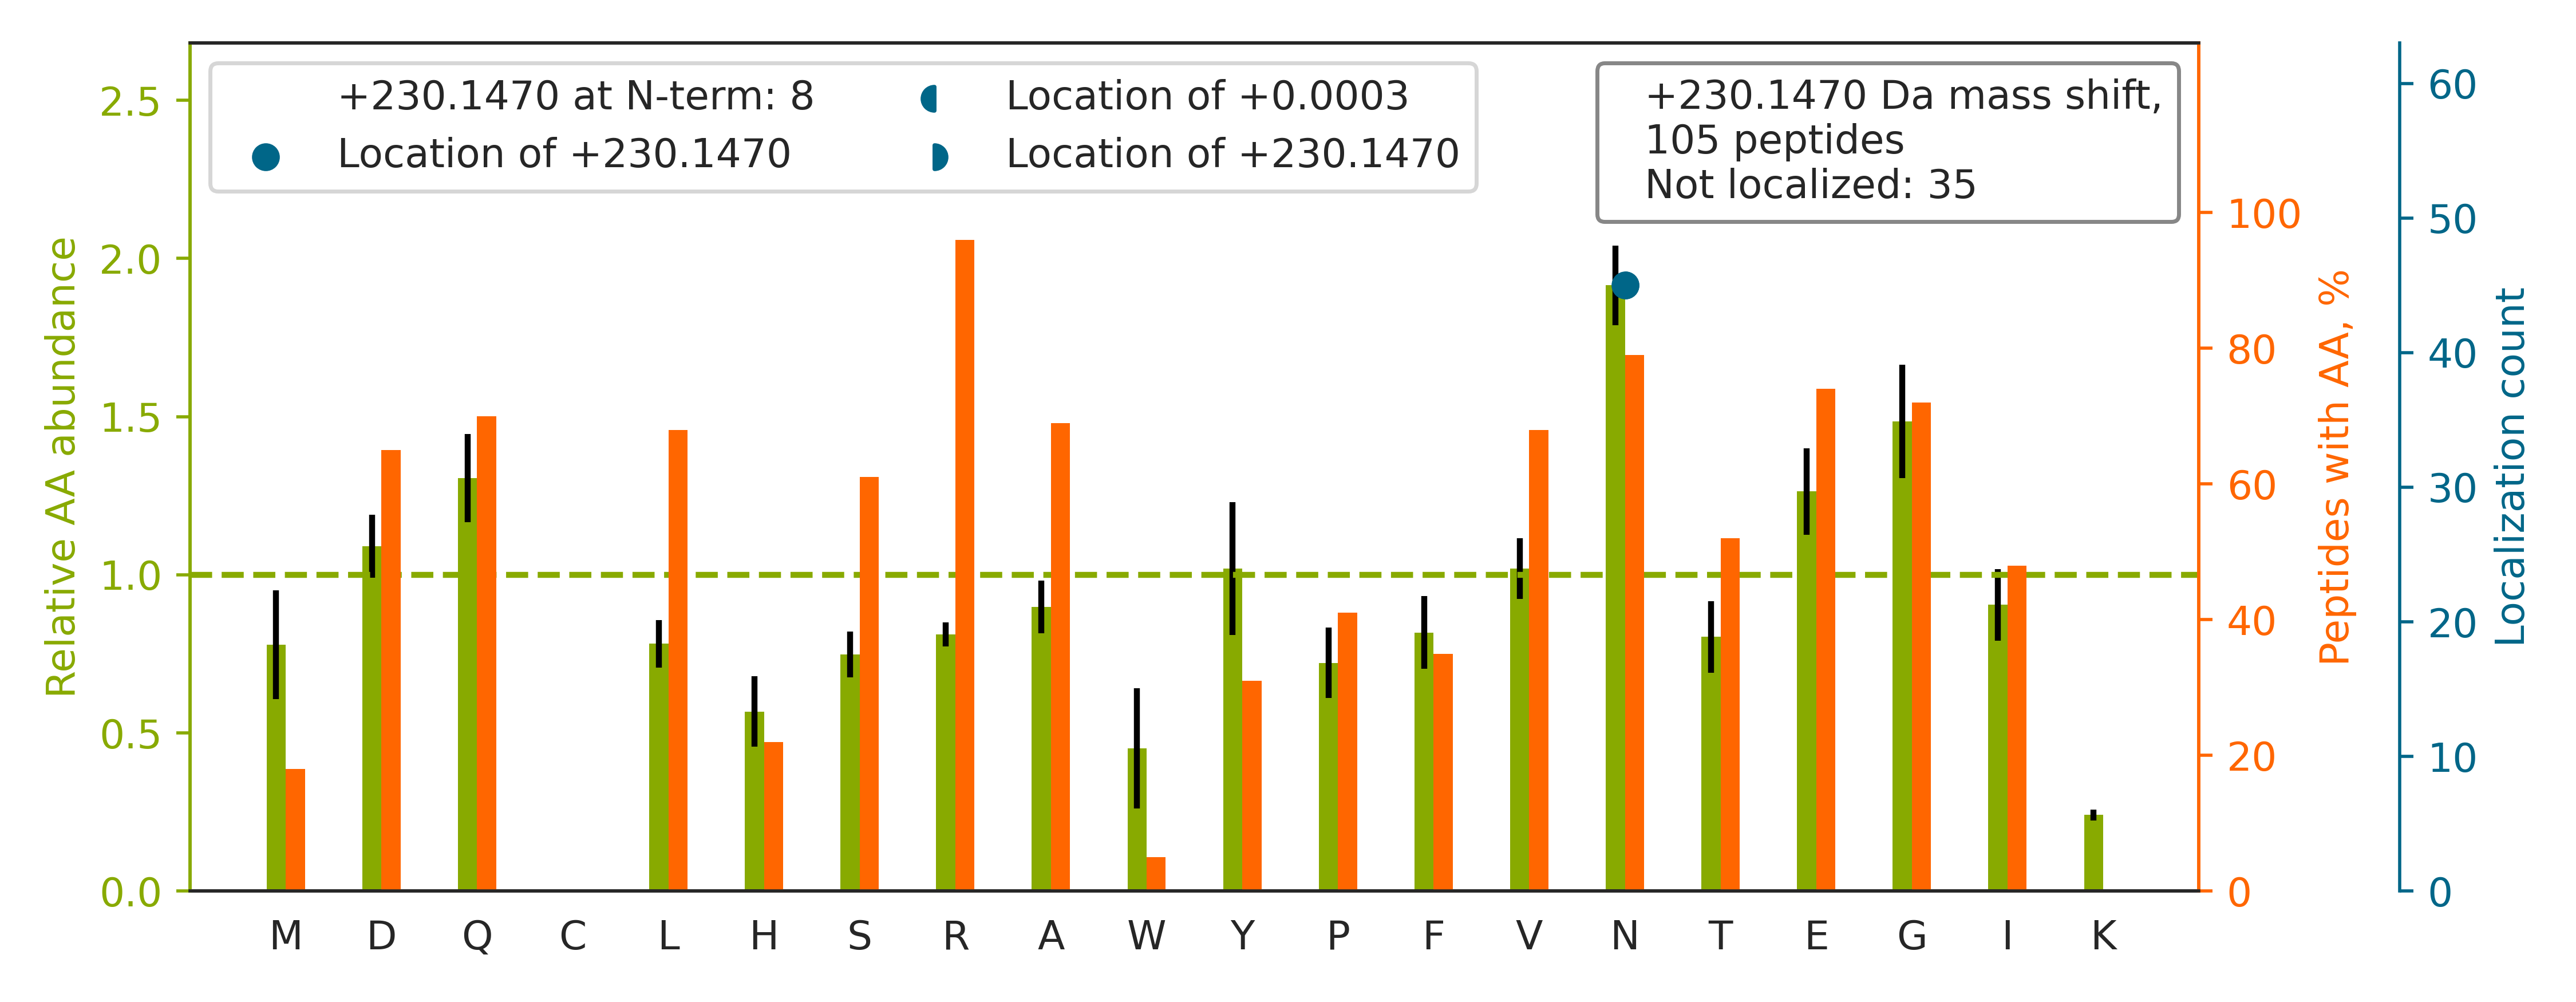

The table this chart was drawn from, first rows:
top isoform	localization score	spectrum
R.N[+230]SYVAGQYDDAASYQR.L	1.0	Exp1_Rep1_Frac2.19436.19436.2
K.STNGDTFLGGEDFDQALLR.H		Exp1_Rep1_Frac2.32725.32725.2
R.NQGGYGGSSSSSSYGSGR.R		Exp1_Rep1_Frac2.9115.9115.2
R.GFGDGYNGYGGGPGGGNFGGSPGYGGGR.G		Exp1_Rep1_Frac4.25550.25550.3
K.QEYDESGPSIVHR.K		Exp1_Rep1_Frac1.14861.14861.2
R.NGYHGDLNETFFVGEVDDGAR.K		Exp1_Rep1_Frac2.29305.29305.3
K.DQQEAALVDMVN[+230]DGVEDLR.C	1.0	Exp1_Rep1_Frac1.33147.33147.2
R.NGDGVVDIGELQEGLR.N		Exp1_Rep1_Frac2.31245.31245.2
K.DTNGENIAESLVAEGLATR.R		Exp1_Rep1_Frac2.33444.33444.2
R.YQDEVFGGFVTEPQEESEEEVEEPEER.Q		Exp1_Rep1_Frac1.31522.31522.3
K.VNINGGAVSLGHPIGMSGAR.I		Exp1_Rep1_Frac8.22845.22845.3
R.GGGGYGGSGDGYNGFGNDGGYGGGGPGYSGGSR.G		Exp1_Rep1_Frac3.22084.22084.3
K.LQEEMLQREEAEN[+230]TLQSFR.Q	1.0	Exp1_Rep1_Frac2.27777.27777.3
K.NGQVIGIGAGQQSR.I		Exp1_Rep1_Frac4.18752.18752.2
R.NGQYAEASALYGR.A		Exp1_Rep1_Frac3.21751.21751.2
R.N[+230]SNLVGAAHEELQQSR.I	0.9261	Exp1_Rep1_Frac2.19508.19508.3
K.QTQTFTTYSDNQPGVLIQVYEGER.A		Exp1_Rep1_Frac3.31543.31543.3
R.WFN[+230]GQPIHAELSPVTDFR.E	1.0	Exp1_Rep1_Frac6.31152.31152.3
K.LVQDVANNTNEEAGDGTTTATVLAR.S		Exp1_Rep1_Frac2.27406.27406.3
R.VEQIAAIAQELN[+230]ELDYYDSHNVNTR.C	1	Exp1_Rep1_Frac3.34957.34957.4
K.TNVNGGAIALGHPLGGSGSR.I		Exp1_Rep1_Frac7.19015.19015.3
R.N[+230]NLAGAEELFAR.K	0.9945	Exp1_Rep1_Frac3.30597.30597.2
K.GHNGWVTQIATTPQFPDMILSASR.D		Exp1_Rep1_Frac8.31899.31899.3
K.QYNGVPLDGRPMNIQLVTSQIDAQR.R		Exp1_Rep1_Frac6.30239.30239.4
K.N[+230]NRPSEGPLQTR.L	0.9917	Exp1_Rep1_Frac3.8843.8843.3
R.AQIFAN[+230]TVDNAR.I	1.0	Exp1_Rep1_Frac4.22885.22885.2
K.LPN[+230]GLVIASLENYSPVSR.I	1	Exp1_Rep1_Frac7.33179.33179.3
R.RGAYGGGYGGYDDYNGYNDGYGFGSDR.F		Exp1_Rep1_Frac3.23708.23708.3
K.VQPEPEPEPGLLLEVEEPGTEEER.G		Exp1_Rep1_Frac1.31818.31818.3
K.FQDGDLTLYQSN[+230]TILR.H	1.0	Exp1_Rep1_Frac4.31613.31613.3
K.FN[+230]DEHIPESPYLVPVIAPSDDAR.R	1.0	Exp1_Rep1_Frac3.32737.32737.3
K.ATEN[+230]DIYNFFSPLNPVR.V	0.9996	Exp1_Rep1_Frac7.33427.33427.3
K.AENNSEVGASGYGVPGPTWDR.G		Exp1_Rep1_Frac2.25511.25511.3
K.EHNGQVTGIDWAPESNR.I		Exp1_Rep1_Frac2.21051.21051.3
K.TVTN[+230]AVVTVPAYFNDSQR.Q	1	Exp1_Rep1_Frac4.29963.29963.3
R.YALQMEQLN[+230]GILLHLESELAQTR.A	1.0	Exp1_Rep1_Frac7.33834.33834.3
R.AQAVSEDAGGNEGR.A		Exp1_Rep1_Frac1.10349.10349.2
K.FNGIVEDFNYGTLLR.L		Exp1_Rep1_Frac6.34426.34426.3
R.DSQDAGGFGPEDR.L		Exp1_Rep1_Frac1.15687.15687.2
K.TTQVPQFILDDFIQN[+230]DR.A	1.0	Exp1_Rep1_Frac4.34700.34700.3
R.GIVNGAAPELPVPTGGPAVGAR.E		Exp1_Rep1_Frac6.29778.29778.3
K.MSVQPTVSLGGFEITPPVVLR.L		Exp1_Rep1_Frac7.33671.33671.3
R.LN[+230]SHMNALHLGSQANR.L	0.997	Exp1_Rep1_Frac8.15676.15676.4
R.DQAVFPQN[+230]GLVVSSVDVQSVEPVDQR.T	1.0	Exp1_Rep1_Frac3.32271.32271.3
R.TVQSLEIDLDSMR.N		Exp1_Rep1_Frac2.31640.31640.2
R.TN[+230]QELQEINR.V	1.0	Exp1_Rep1_Frac1.16532.16532.2
R.ELESQISELQEDLESER.A		Exp1_Rep1_Frac1.33187.33187.2
R.QITVN[+230]DLPVGR.S	1.0	Exp1_Rep1_Frac3.25514.25514.2
R.NGMLNVSPIGR.S		Exp1_Rep1_Frac7.23362.23362.2
K.NGYGFVEFEDSR.D		Exp1_Rep1_Frac2.28962.28962.2
R.DLIHDQDEDEEEEEGQR.F		Exp1_Rep1_Frac1.16324.16324.3
K.NGYPDLIVGAFGVDR.A		Exp1_Rep1_Frac4.33805.33805.2
R.NTDQASMPDN[+230]TAAQK.V	1.0	Exp1_Rep1_Frac1.12714.12714.2
K.RQLEEAEEEAQR.A		Exp1_Rep1_Frac1.15590.15590.2
K.VN[+230]GRPLEMIEPR.T	1.0	Exp1_Rep1_Frac5.22313.22313.3
R.GDSALFAVNGFNMLINGGSER.K		Exp1_Rep1_Frac7.33377.33377.3
R.VSVNGAVVLEEPVGELR.A		Exp1_Rep1_Frac3.31460.31460.3
R.EQLTEGEEIAQEIDGR.F		Exp1_Rep1_Frac1.29909.29909.3
K.QVAQQEAER.A		Exp1_Rep1_Frac1.7849.7849.2
K.RQN[+230]GDDPLLTYR.F	1.0	Exp1_Rep1_Frac3.18592.18592.3
... 45 more rows
